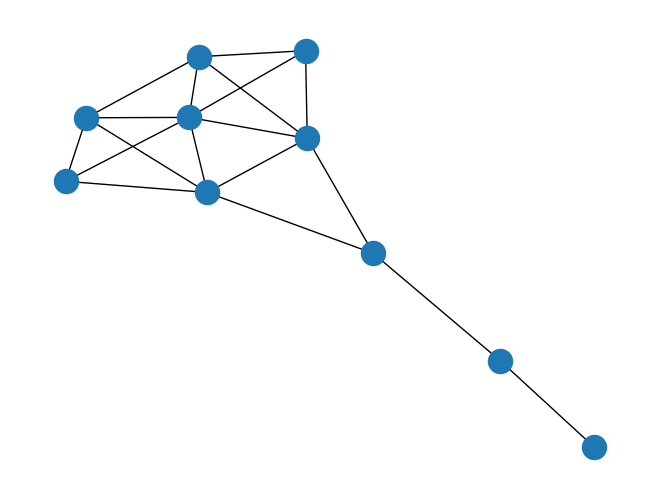

The script that saved this image:
import matplotlib.pyplot as plt
import networkx as nx

G = nx.krackhardt_kite_graph()

print("Betweenness")
b = nx.betweenness_centrality(G)
for v in G.nodes():
    print("%0.2d %5.3f" % (v, b[v]))

print("Degree centrality")
d = nx.degree_centrality(G)
for v in G.nodes():
    print("%0.2d %5.3f" % (v, d[v]))

print("Closeness centrality")
c = nx.closeness_centrality(G)
for v in G.nodes():
    print("%0.2d %5.3f" % (v, c[v]))

nx.draw(G)
plt.show()
